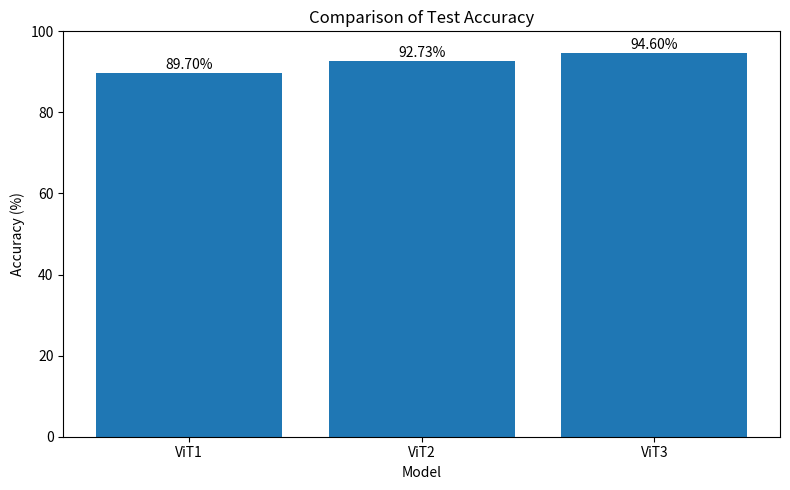

Python code for this plot:
import matplotlib.pyplot as plt

models = ["ViT1", "ViT2","ViT3"]
accuracies = [89.70, 92.73,94.60]

plt.figure(figsize=(8, 5))

bars = plt.bar(models, accuracies)

for bar in bars:
    y = bar.get_height()
    plt.text(
        bar.get_x() + bar.get_width()/2,
        y + 1,
        f"{y:.2f}%",
        ha="center"
    )

plt.title("Comparison of Test Accuracy")
plt.xlabel("Model")
plt.ylabel("Accuracy (%)")
plt.ylim(0, 100)

plt.tight_layout()
plt.savefig("compare.png")
plt.show()
